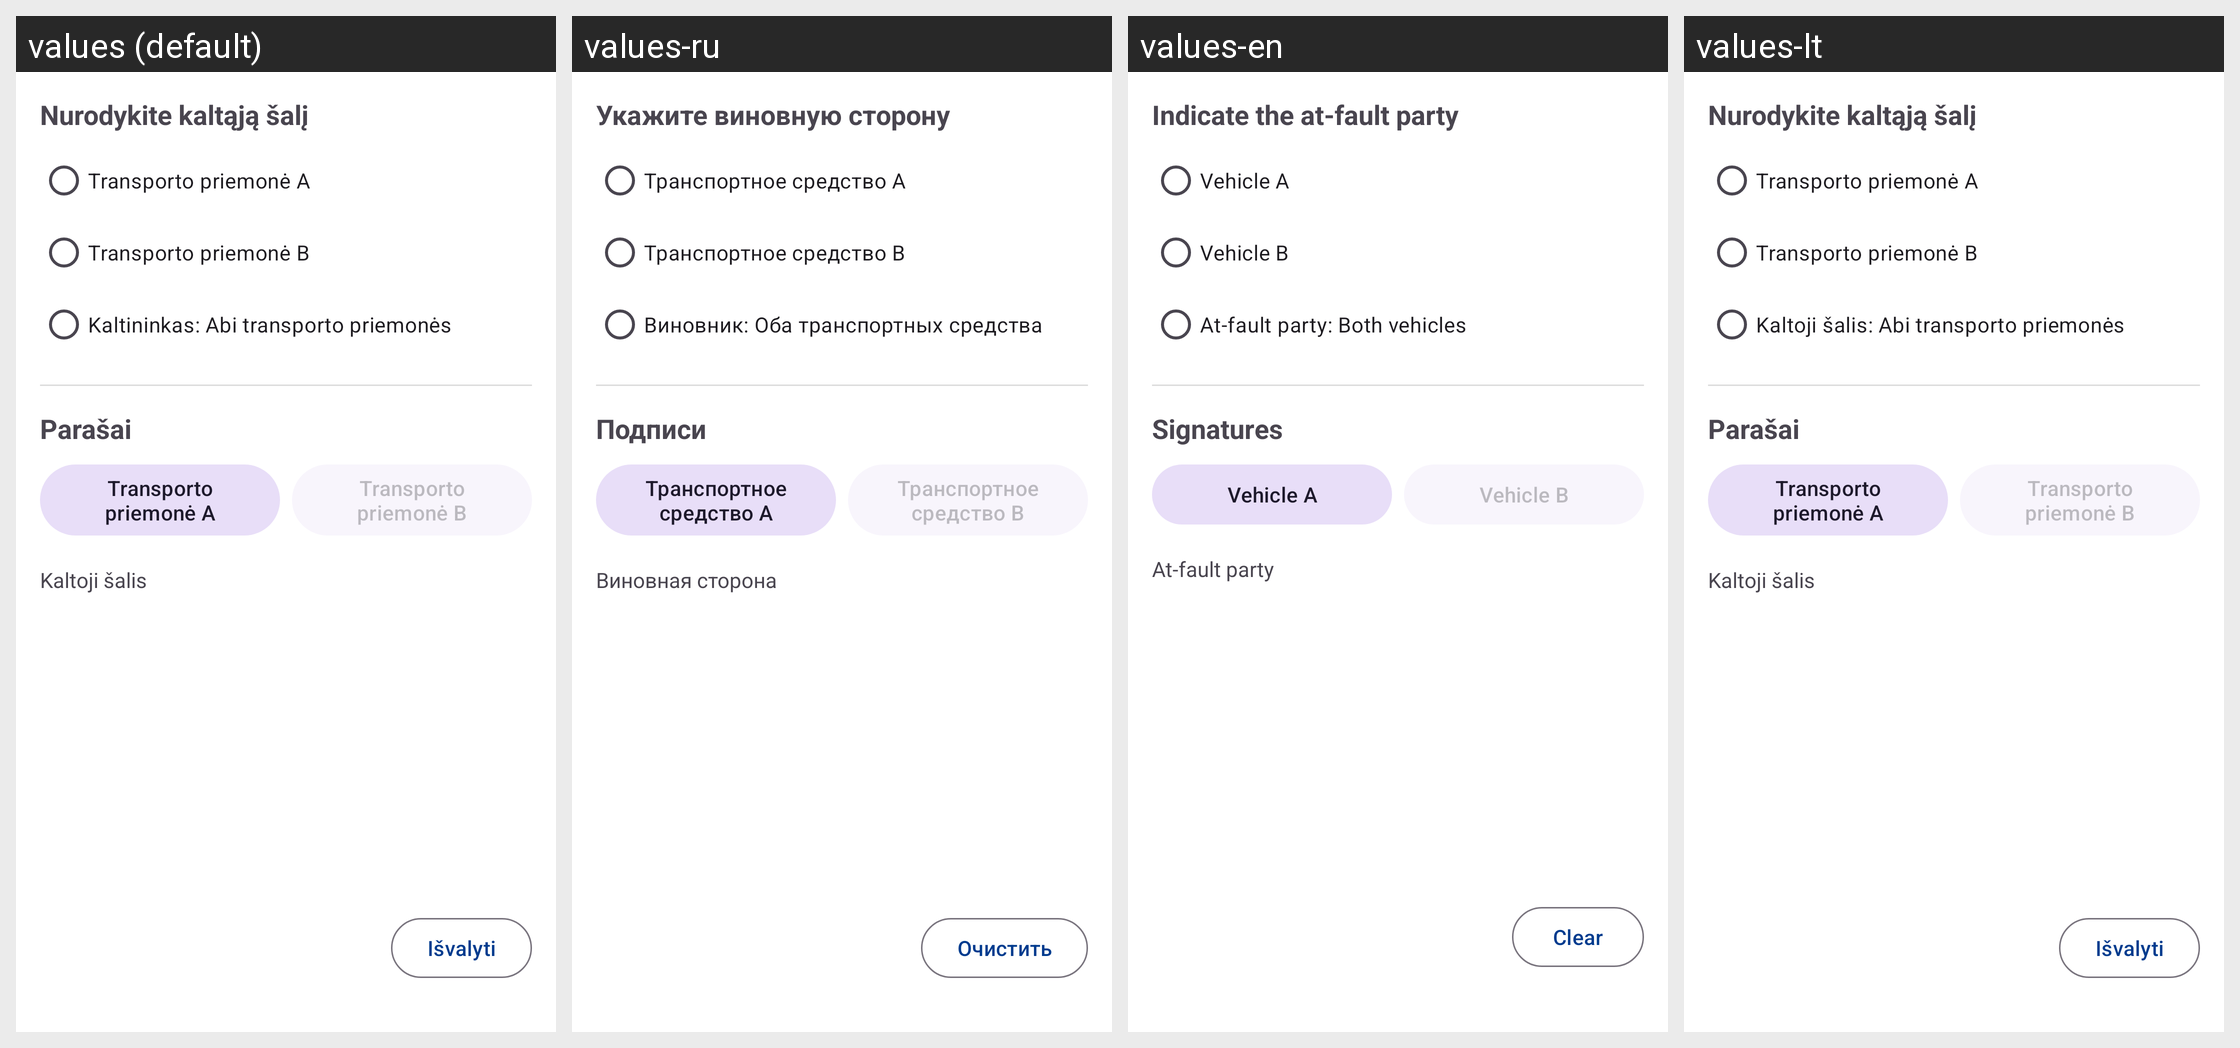

Locale-by-locale string values for the Android screen shown in this grid:
Android screen res/layout/step_fault_signature.xml rendered under 4 locales, left to right: values (default), values-ru, values-en, values-lt. Device: Nexus 5 (rendered at 1080×1920; each locale shown at half size, 540×960, under a caption strip naming it); theme Theme.AccidentReportingApp.
Strings drawn on this screen, with the default value and each locale's value (text and hints the layout hard-codes, and strings that could not be matched under every locale, appear in the picture but are not listed):

label_indicate_fault
  values: Nurodykite kaltąją šalį
  values-ru: Укажите виновную сторону
  values-en: Indicate the at-fault party
  values-lt: Nurodykite kaltąją šalį  [not translated; the default value is used]

header_vehicle_a
  values: Transporto priemonė A
  values-ru: Транспортное средство A
  values-en: Vehicle A
  values-lt: Transporto priemonė A

header_vehicle_b
  values: Transporto priemonė B
  values-ru: Транспортное средство B
  values-en: Vehicle B
  values-lt: Transporto priemonė B

summary_fault_both
  values: Kaltininkas: Abi transporto priemonės
  values-ru: Виновник: Оба транспортных средства
  values-en: At-fault party: Both vehicles
  values-lt: Kaltoji šalis: Abi transporto priemonės

label_signatures
  values: Parašai
  values-ru: Подписи
  values-en: Signatures
  values-lt: Parašai  [not translated; the default value is used]

label_at_fault_party
  values: Kaltoji šalis
  values-ru: Виновная сторона
  values-en: At-fault party
  values-lt: Kaltoji šalis  [not translated; the default value is used]

btn_clear
  values: Išvalyti
  values-ru: Очистить
  values-en: Clear
  values-lt: Išvalyti  [not translated; the default value is used]
